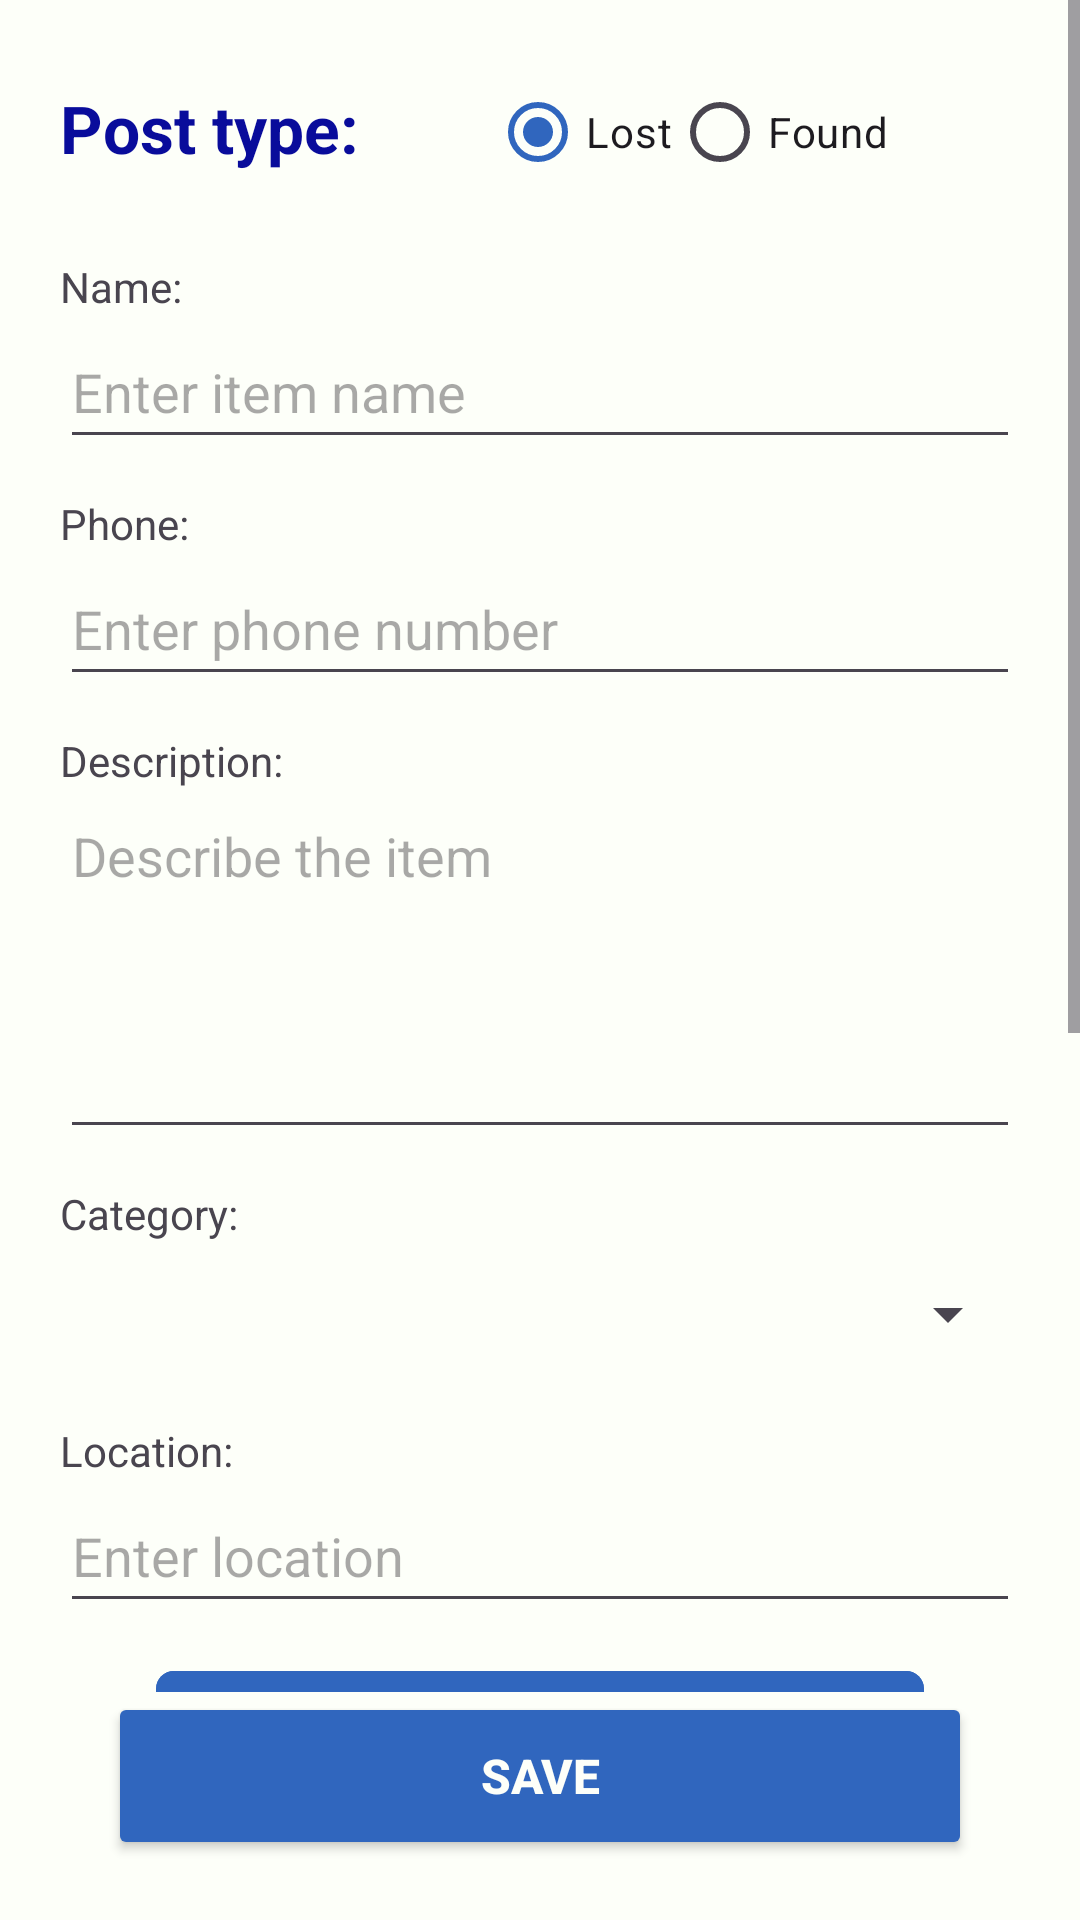

Write the Android layout XML for this screen, with the resource values it uses.
<!-- AndroidManifest.xml: application theme Theme.LostAndFoundApp -->
<!-- res/layout/activity_add_advert.xml -->
<?xml version="1.0" encoding="utf-8"?>
<androidx.constraintlayout.widget.ConstraintLayout xmlns:android="http://schemas.android.com/apk/res/android"
    xmlns:app="http://schemas.android.com/apk/res-auto"
    android:fitsSystemWindows="true"
    android:id="@+id/addAdvertRootLayout"
    android:layout_width="match_parent"
    android:layout_height="match_parent"
    android:background="@color/ivory">

    <ScrollView
        android:id="@+id/addAdvertScrollView"
        android:layout_width="0dp"
        android:layout_height="0dp"
        android:fillViewport="true"
        app:layout_constraintTop_toTopOf="parent"
        app:layout_constraintBottom_toTopOf="@id/btnSaveAdvert"
        app:layout_constraintStart_toStartOf="parent"
        app:layout_constraintEnd_toEndOf="parent">

        <androidx.constraintlayout.widget.ConstraintLayout
            android:id="@+id/addAdvertLayout"
            android:layout_width="match_parent"
            android:layout_height="wrap_content"
            android:padding="20dp">

            <TextView
                android:id="@+id/tvPostType"
                style="@style/ScreenTitle"
                android:layout_width="wrap_content"
                android:layout_height="wrap_content"
                android:layout_marginTop="8dp"
                android:text="Post type:"
                android:textStyle="bold"
                app:layout_constraintStart_toStartOf="parent"
                app:layout_constraintTop_toTopOf="parent" />

            <RadioGroup
            android:id="@+id/rgPostType"
            android:layout_width="0dp"
            android:layout_height="wrap_content"
            android:orientation="horizontal"
                android:gravity="center"
            app:layout_constraintBaseline_toBaselineOf="@id/tvPostType"
            app:layout_constraintEnd_toEndOf="parent"
            app:layout_constraintStart_toEndOf="@id/tvPostType">

            <RadioButton
                android:id="@+id/rbLost"
                android:layout_width="wrap_content"
                android:layout_height="wrap_content"
                android:checked="true"
                android:text="Lost" />

            <RadioButton
                android:id="@+id/rbFound"
                android:layout_width="wrap_content"
                android:layout_height="wrap_content"
                android:text="Found" />

        </RadioGroup>

        <TextView
            android:id="@+id/tvNameLabel"
            android:layout_width="0dp"
            android:layout_height="wrap_content"
            android:layout_marginTop="18dp"
            android:text="Name:"
            app:layout_constraintEnd_toEndOf="parent"
            app:layout_constraintStart_toStartOf="parent"
            app:layout_constraintTop_toBottomOf="@id/rgPostType" />

            <EditText
                android:id="@+id/etName"
                android:layout_width="0dp"
                android:layout_height="wrap_content"
                android:hint="Enter item name"
                android:inputType="textPersonName"
                android:minHeight="48dp"
                app:layout_constraintEnd_toEndOf="parent"
                app:layout_constraintStart_toStartOf="parent"
                app:layout_constraintTop_toBottomOf="@id/tvNameLabel" />

        <TextView
            android:id="@+id/tvPhoneLabel"
            android:layout_width="0dp"
            android:layout_height="wrap_content"
            android:layout_marginTop="12dp"
            android:text="Phone:"
            app:layout_constraintEnd_toEndOf="parent"
            app:layout_constraintStart_toStartOf="parent"
            app:layout_constraintTop_toBottomOf="@id/etName" />

            <EditText
                android:id="@+id/etPhone"
                android:layout_width="0dp"
                android:layout_height="wrap_content"
                android:hint="Enter phone number"
                android:inputType="phone"
                android:minHeight="48dp"
                app:layout_constraintEnd_toEndOf="parent"
                app:layout_constraintStart_toStartOf="parent"
                app:layout_constraintTop_toBottomOf="@id/tvPhoneLabel" />

        <TextView
            android:id="@+id/tvDescriptionLabel"
            android:layout_width="0dp"
            android:layout_height="wrap_content"
            android:layout_marginTop="12dp"
            android:text="Description:"
            app:layout_constraintEnd_toEndOf="parent"
            app:layout_constraintStart_toStartOf="parent"
            app:layout_constraintTop_toBottomOf="@id/etPhone" />

        <EditText
            android:id="@+id/etDescription"
            android:layout_width="0dp"
            android:layout_height="120dp"
            android:gravity="top"
            android:hint="Describe the item"
            android:inputType="textMultiLine"
            app:layout_constraintEnd_toEndOf="parent"
            app:layout_constraintStart_toStartOf="parent"
            app:layout_constraintTop_toBottomOf="@id/tvDescriptionLabel" />

        <TextView
            android:id="@+id/tvCategoryLabel"
            android:layout_width="0dp"
            android:layout_height="wrap_content"
            android:layout_marginTop="12dp"
            android:text="Category:"
            app:layout_constraintEnd_toEndOf="parent"
            app:layout_constraintStart_toStartOf="parent"
            app:layout_constraintTop_toBottomOf="@id/etDescription" />

            <Spinner
                android:id="@+id/spnCategory"
                android:layout_width="0dp"
                android:layout_height="wrap_content"
                android:minHeight="48dp"
                app:layout_constraintEnd_toEndOf="parent"
                app:layout_constraintStart_toStartOf="parent"
                app:layout_constraintTop_toBottomOf="@id/tvCategoryLabel" />

        <TextView
            android:id="@+id/tvLocationLabel"
            android:layout_width="0dp"
            android:layout_height="wrap_content"
            android:layout_marginTop="12dp"
            android:text="Location:"
            app:layout_constraintEnd_toEndOf="parent"
            app:layout_constraintStart_toStartOf="parent"
            app:layout_constraintTop_toBottomOf="@id/spnCategory" />

            <EditText
                android:id="@+id/etLocation"
                android:layout_width="0dp"
                android:layout_height="wrap_content"
                android:hint="Enter location"
                android:inputType="text"
                android:minHeight="48dp"
                app:layout_constraintEnd_toEndOf="parent"
                app:layout_constraintStart_toStartOf="parent"
                app:layout_constraintTop_toBottomOf="@id/tvLocationLabel" />

            <com.google.android.material.button.MaterialButton
                android:id="@+id/btnGetCurrentLocation"
                style="@style/PrimaryButton"
                android:layout_width="0dp"
                android:layout_height="wrap_content"
                android:layout_marginTop="12dp"
                android:text="GET CURRENT LOCATION"
                app:cornerRadius="6dp"
                app:layout_constraintWidth_percent="0.80"
                app:layout_constraintEnd_toEndOf="parent"
                app:layout_constraintStart_toStartOf="parent"
                app:layout_constraintTop_toBottomOf="@id/etLocation" />


        <TextView
            android:id="@+id/tvDateTime"
            android:layout_width="0dp"
            android:layout_height="wrap_content"
            android:layout_marginTop="12dp"
            android:text="Date/time will be added automatically"
            android:textStyle="italic"
            app:layout_constraintEnd_toEndOf="parent"
            app:layout_constraintStart_toStartOf="parent"
            app:layout_constraintTop_toBottomOf="@id/btnGetCurrentLocation" />

            <com.google.android.material.button.MaterialButton
                android:id="@+id/btnSelectImage"
                style="@style/PrimaryButton"
                android:layout_width="0dp"
                android:layout_height="wrap_content"
                android:layout_marginTop="16dp"
                android:text="UPLOAD IMAGE"
                app:cornerRadius="6dp"
                app:layout_constraintWidth_percent="0.80"
                app:icon="@android:drawable/ic_menu_upload"
                app:iconGravity="textStart"
                app:iconPadding="8dp"
                app:iconTint="@color/ivory"
                app:layout_constraintEnd_toEndOf="parent"
                app:layout_constraintStart_toStartOf="parent"
                app:layout_constraintTop_toBottomOf="@id/tvDateTime" />

        <ImageView
            android:id="@+id/ivSelected"
            android:layout_width="0dp"
            android:layout_height="180dp"
            android:layout_marginTop="12dp"
            android:adjustViewBounds="true"
            android:contentDescription="Selected item image"
            android:scaleType="centerCrop"
            app:layout_constraintEnd_toEndOf="parent"
            app:layout_constraintStart_toStartOf="parent"
            app:layout_constraintTop_toBottomOf="@id/btnSelectImage" />


        </androidx.constraintlayout.widget.ConstraintLayout>

    </ScrollView>

    <Button
        android:id="@+id/btnSaveAdvert"
        style="@style/PrimaryButton"
        app:cornerRadius="6dp"
        app:layout_constraintWidth_percent="0.80"
        android:layout_width="0dp"
        android:layout_height="wrap_content"
        android:layout_margin="20dp"
        android:text="SAVE"
        app:layout_constraintBottom_toBottomOf="parent"
        app:layout_constraintEnd_toEndOf="parent"
        app:layout_constraintStart_toStartOf="parent" />

</androidx.constraintlayout.widget.ConstraintLayout>
<!-- resources referenced by this layout -->
<resources>
  <color name="ivory">#FDFFF9</color>
  <style name="PrimaryButton">
          <item name="android:backgroundTint">@color/smart_blue</item>
          <item name="android:textColor">@color/ivory</item>
          <item name="android:textStyle">bold</item>
          <item name="android:textSize">16sp</item>
          <item name="android:minHeight">56dp</item>
          <item name="android:paddingTop">12dp</item>
          <item name="android:paddingBottom">12dp</item>
          <item name="android:paddingStart">16dp</item>
          <item name="android:paddingEnd">16dp</item>
  
      </style>
  <style name="ScreenTitle">
          <item name="android:textColor">@color/navy_electric</item>
          <item name="android:textStyle">bold</item>
          <item name="android:textSize">22sp</item>
      </style>
  <style name="Theme.LostAndFoundApp" parent="Base.Theme.LostAndFoundApp" />
  <color name="smart_blue">#3066BE</color>
  <color name="navy_electric">#090C9B</color>
  <style name="Base.Theme.LostAndFoundApp" parent="Theme.Material3.DayNight.NoActionBar">
          <item name="android:windowBackground">@color/ivory</item>
          <item name="colorPrimary">@color/smart_blue</item>
          <item name="colorPrimaryVariant">@color/navy_electric</item>
          <item name="colorSecondary">@color/powder_blue</item>
          <item name="android:textColorPrimary">@color/graphite</item>
          <item name="android:navigationBarColor">@color/ivory</item>
          <item name="android:statusBarColor">@color/smart_blue</item>
      </style>
  <color name="powder_blue">#B4C5E4</color>
  <color name="graphite">#3C3744</color>
</resources>
